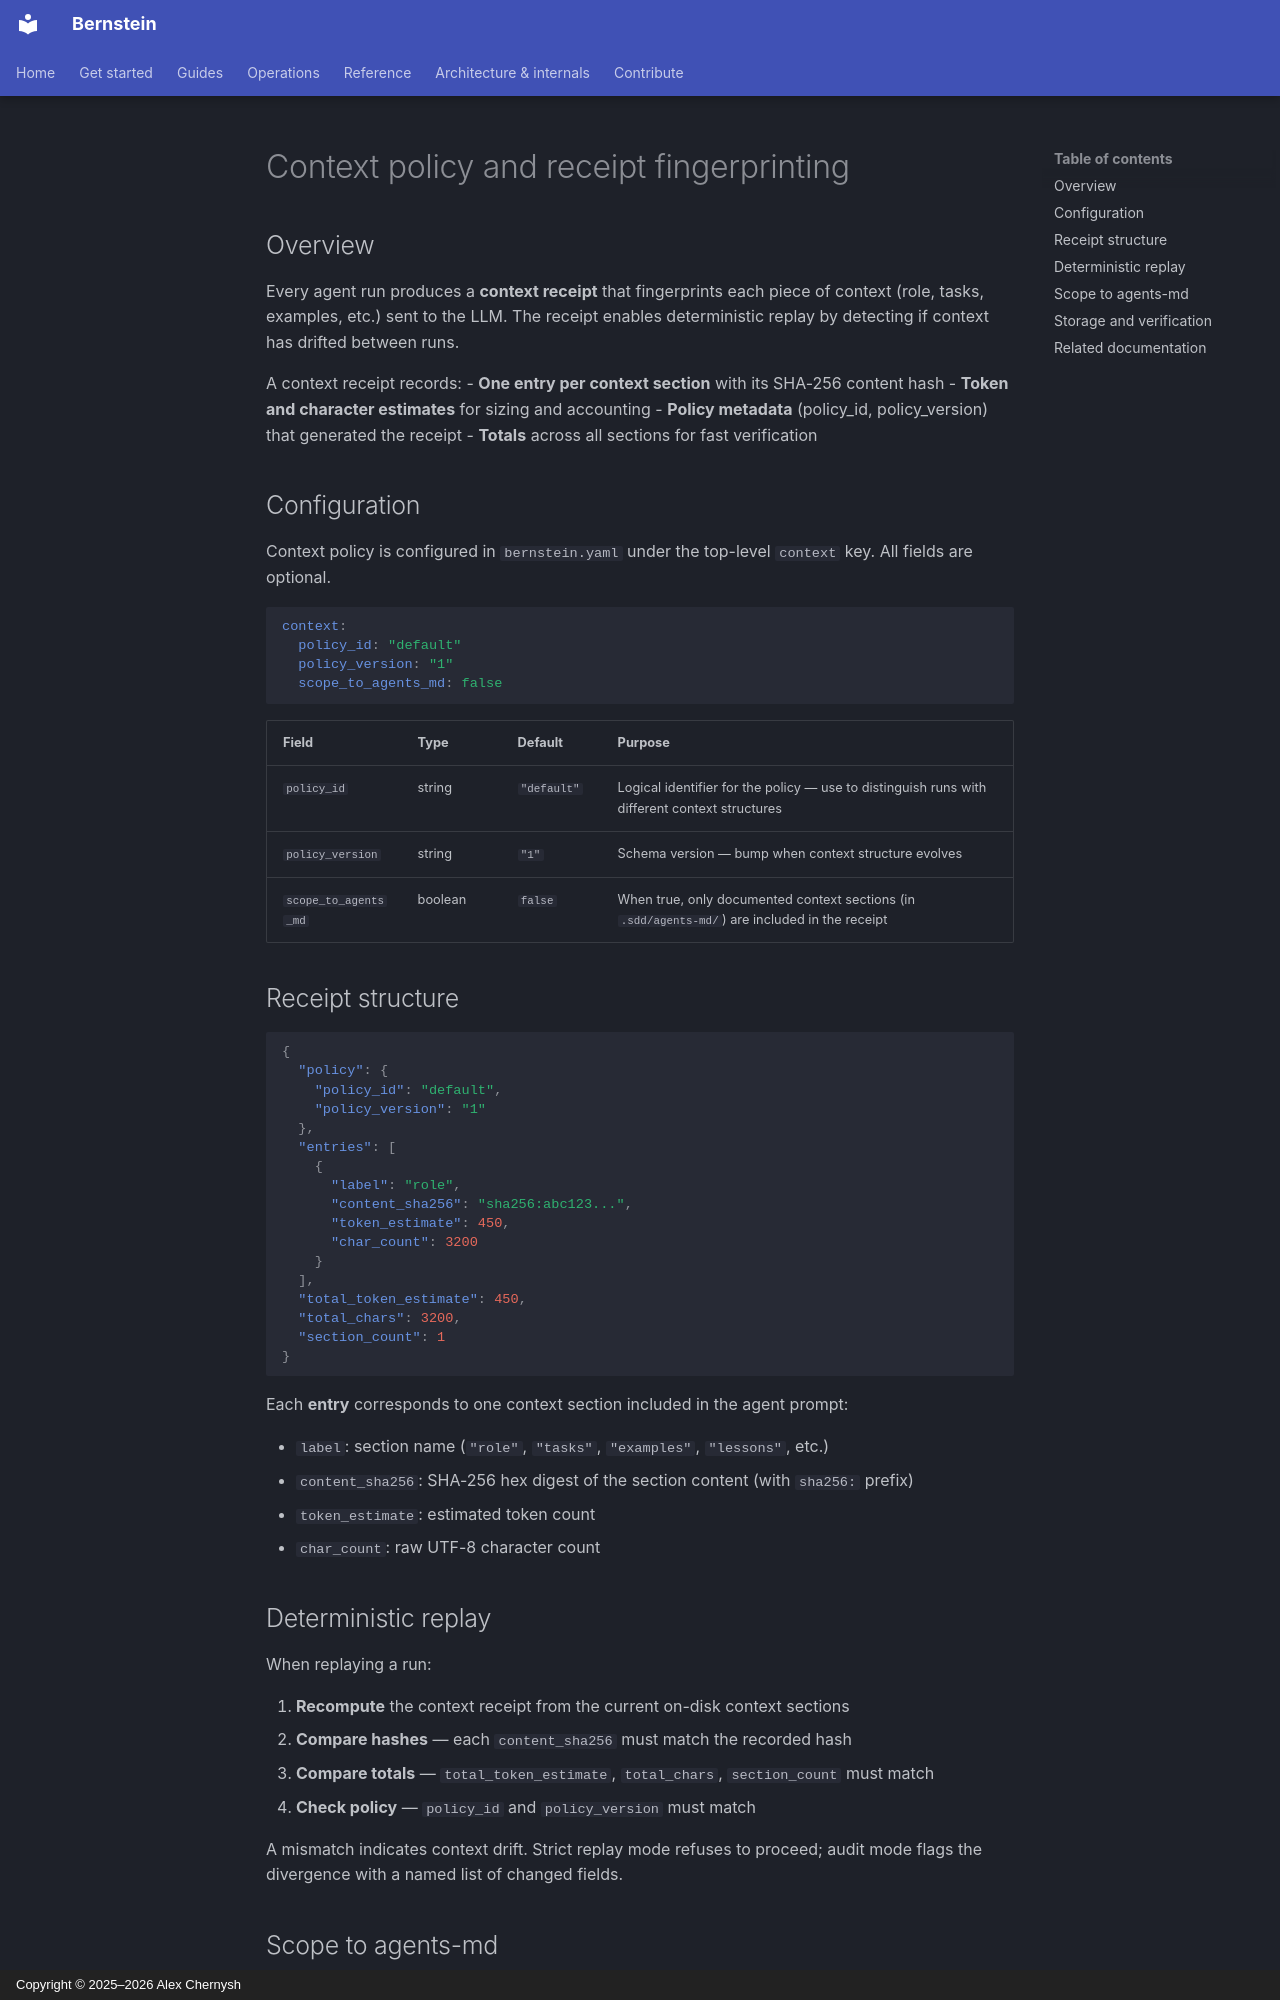

repository: sipyourdrink-ltd/bernstein · page: sdd/context-policy-receipt/index.html · generator: mkdocs · copyright: Copyright © 2025–2026 Alex Chernysh

# Context policy and receipt fingerprinting

## Overview

Every agent run produces a **context receipt** that fingerprints each piece of
context (role, tasks, examples, etc.) sent to the LLM. The receipt enables
deterministic replay by detecting if context has drifted between runs.

A context receipt records:
- **One entry per context section** with its SHA-256 content hash
- **Token and character estimates** for sizing and accounting
- **Policy metadata** (policy_id, policy_version) that generated the receipt
- **Totals** across all sections for fast verification

## Configuration

Context policy is configured in `bernstein.yaml` under the top-level `context`
key. All fields are optional.

```yaml
context:
  policy_id: "default"
  policy_version: "1"
  scope_to_agents_md: false
```

| Field | Type | Default | Purpose |
|-------|------|---------|---------|
| `policy_id` | string | `"default"` | Logical identifier for the policy — use to distinguish runs with different context structures |
| `policy_version` | string | `"1"` | Schema version — bump when context structure evolves |
| `scope_to_agents_md` | boolean | `false` | When true, only documented context sections (in `.sdd/agents-md/`) are included in the receipt |

## Receipt structure

```json
{
  "policy": {
    "policy_id": "default",
    "policy_version": "1"
  },
  "entries": [
    {
      "label": "role",
      "content_sha256": "sha256:abc123...",
      "token_estimate": 450,
      "char_count": 3200
    }
  ],
  "total_token_estimate": 450,
  "total_chars": 3200,
  "section_count": 1
}
```

Each **entry** corresponds to one context section included in the agent prompt:

- `label`: section name (`"role"`, `"tasks"`, `"examples"`, `"lessons"`, etc.)
- `content_sha256`: SHA-256 hex digest of the section content (with `sha256:` prefix)
- `token_estimate`: estimated token count
- `char_count`: raw UTF-8 character count

## Deterministic replay

When replaying a run:

1. **Recompute** the context receipt from the current on-disk context sections
2. **Compare hashes** — each `content_sha256` must match the recorded hash
3. **Compare totals** — `total_token_estimate`, `total_chars`, `section_count`
   must match
4. **Check policy** — `policy_id` and `policy_version` must match

A mismatch indicates context drift. Strict replay mode refuses to proceed;
audit mode flags the divergence with a named list of changed fields.
